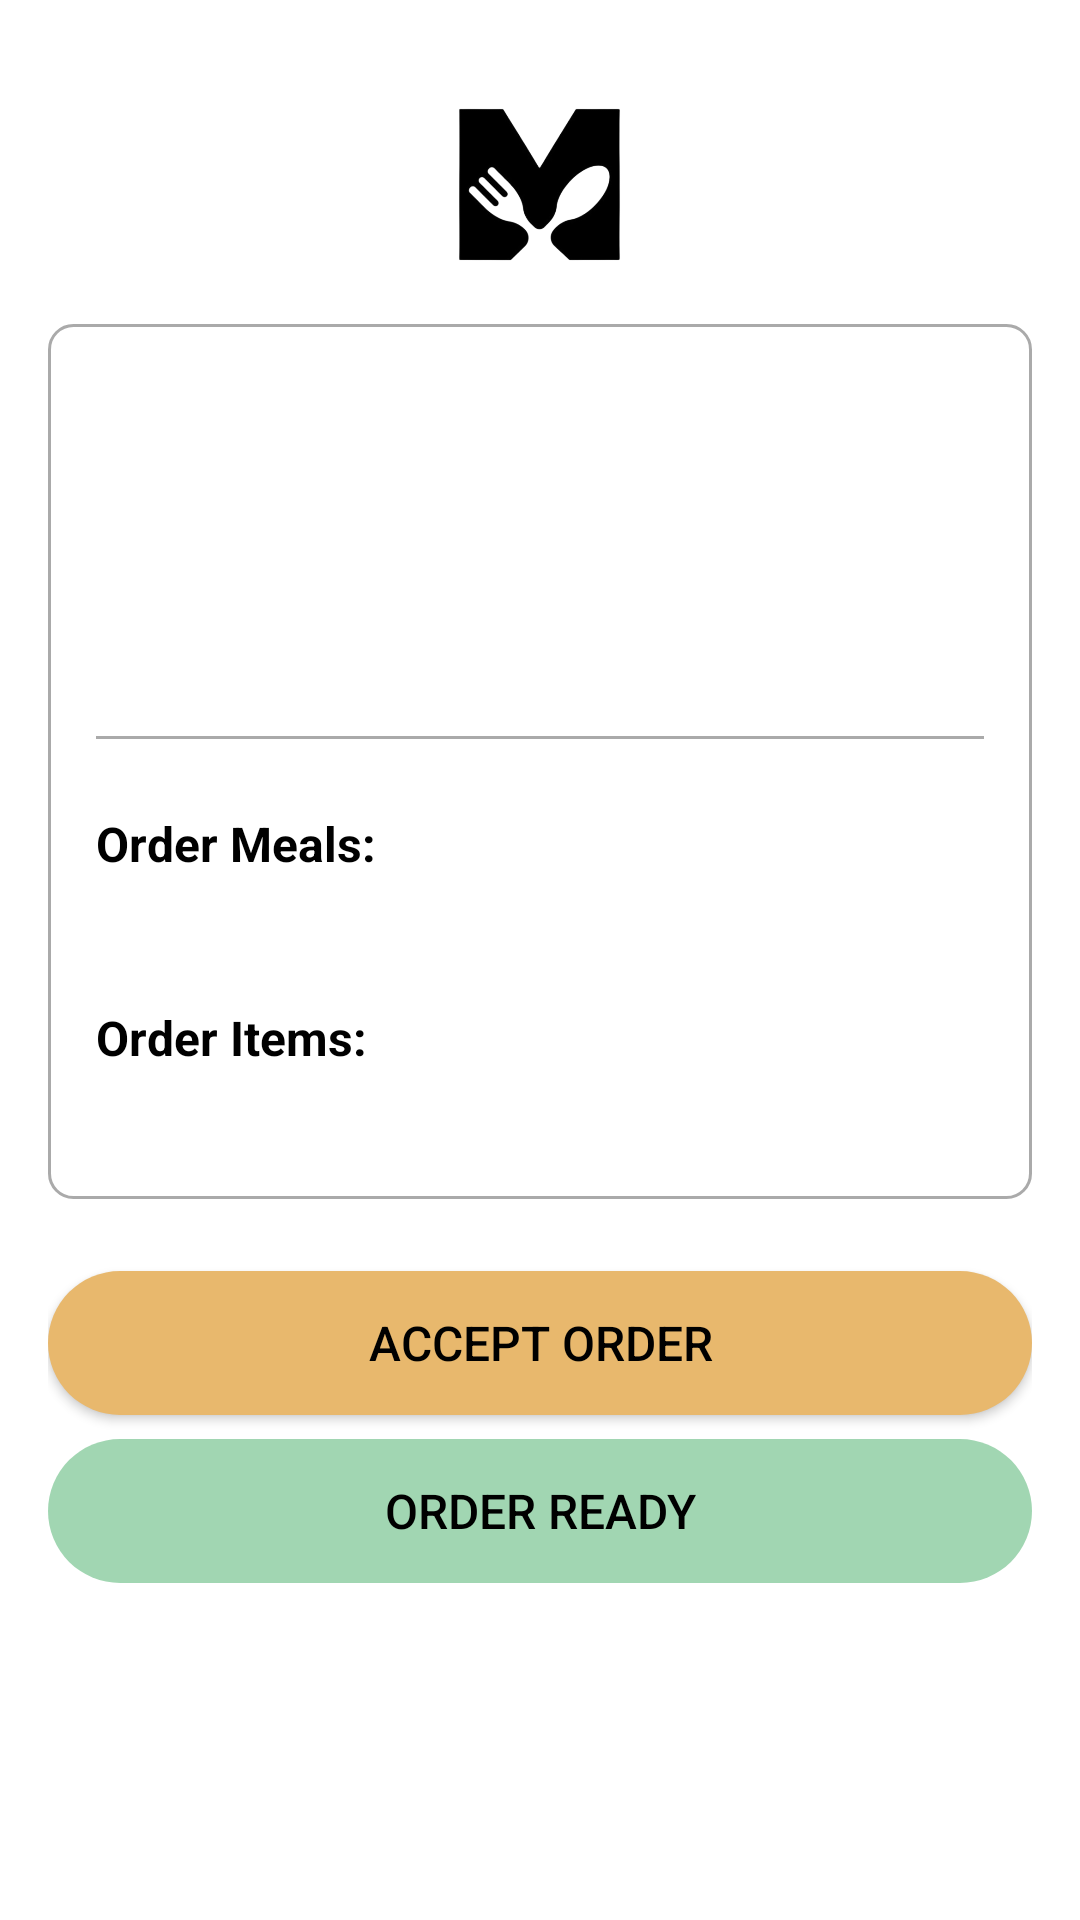

Here is an Android app screen rendered from its layout file. Give the layout XML and the strings, colors and styles it references.
<!-- AndroidManifest.xml: application theme Theme.Meal_Mission_App -->
<!-- res/layout/activity_order_details.xml -->
<?xml version="1.0" encoding="utf-8"?>
<LinearLayout
    xmlns:android="http://schemas.android.com/apk/res/android"
    android:id="@+id/mainLayout"
    android:layout_width="match_parent"
    android:layout_height="match_parent"
    android:orientation="vertical"
    android:padding="16dp"
    android:background="@android:color/white">

    
    <LinearLayout
        android:id="@+id/headerLayout"
        android:layout_width="match_parent"
        android:layout_height="wrap_content"
        android:orientation="horizontal"
        android:gravity="center"
        android:padding="16dp">

        <ImageView
            android:id="@+id/logo_image"
            android:layout_width="120dp"
            android:layout_height="60dp"
            android:src="@drawable/logo" />
    </LinearLayout>

    
    <ScrollView
        android:id="@+id/scrollView"
        android:layout_width="match_parent"
        android:layout_height="0dp"
        android:layout_weight="1"
        android:fillViewport="true"
        android:paddingBottom="8dp">

        <LinearLayout
            android:id="@+id/contentLayout"
            android:layout_width="match_parent"
            android:layout_height="wrap_content"
            android:orientation="vertical">

            
            <LinearLayout
                android:id="@+id/orderDetailsCard"
                android:layout_width="match_parent"
                android:layout_height="wrap_content"
                android:layout_marginBottom="8dp"
                android:background="@drawable/cart_order_group_card"
                android:orientation="vertical"
                android:padding="16dp">

                
                <LinearLayout
                    android:layout_width="match_parent"
                    android:layout_height="wrap_content"
                    android:orientation="horizontal">

                    <TextView
                        android:id="@+id/textViewOrderId"
                        android:layout_width="0dp"
                        android:layout_height="wrap_content"
                        android:layout_weight="1"
                        android:textColor="@android:color/black"
                        android:textSize="18sp"
                        android:textStyle="bold" />

                    <TextView
                        android:id="@+id/textViewOrderStatus"
                        android:layout_width="wrap_content"
                        android:layout_height="wrap_content"
                        android:textColor="@android:color/black"
                        android:textSize="16sp" />
                </LinearLayout>

                
                <TextView
                    android:id="@+id/textViewOrderDateTime"
                    android:layout_width="wrap_content"
                    android:layout_height="wrap_content"
                    android:layout_marginTop="8dp"
                    android:textColor="@android:color/darker_gray"
                    android:textSize="14sp" />

                
                <TextView
                    android:id="@+id/textViewCustomerInfo"
                    android:layout_width="wrap_content"
                    android:layout_height="wrap_content"
                    android:layout_marginTop="16dp"
                    android:textColor="@android:color/black"
                    android:textSize="14sp" />

                
                <TextView
                    android:id="@+id/textViewMealPrice"
                    android:layout_width="wrap_content"
                    android:layout_height="wrap_content"
                    android:layout_marginTop="8dp"
                    android:textColor="@android:color/black"
                    android:textSize="14sp" />

                
                <View
                    android:layout_width="match_parent"
                    android:layout_height="1dp"
                    android:layout_marginVertical="8dp"
                    android:background="@drawable/cart_divider" />

                
                <TextView
                    android:id="@+id/textViewOrderMealsTitle"
                    android:layout_width="wrap_content"
                    android:layout_height="wrap_content"
                    android:layout_marginTop="16dp"
                    android:text="Order Meals:"
                    android:textColor="@android:color/black"
                    android:textSize="16sp"
                    android:textStyle="bold" />

                
                <TextView
                    android:id="@+id/textViewOrderMeals"
                    android:layout_width="match_parent"
                    android:layout_height="wrap_content"
                    android:layout_marginTop="8dp"
                    android:textColor="@android:color/black"
                    android:textSize="14sp" />

                
                <TextView
                    android:id="@+id/textViewOrderItemsTitle"
                    android:layout_width="wrap_content"
                    android:layout_height="wrap_content"
                    android:layout_marginTop="16dp"
                    android:text="Order Items:"
                    android:textColor="@android:color/black"
                    android:textSize="16sp"
                    android:textStyle="bold" />

                
                <TextView
                    android:id="@+id/textViewOrderItems"
                    android:layout_width="match_parent"
                    android:layout_height="wrap_content"
                    android:layout_marginTop="8dp"
                    android:textColor="@android:color/black"
                    android:textSize="14sp" />
            </LinearLayout>

            
            <LinearLayout
                android:id="@+id/buttonLayout"
                android:layout_width="match_parent"
                android:layout_height="wrap_content"
                android:orientation="vertical">

                <Button
                    android:id="@+id/buttonAcceptOrder"
                    android:layout_width="match_parent"
                    android:layout_height="48dp"
                    android:text="Accept Order"
                    android:textColor="@android:color/black"
                    android:textSize="16sp"
                    android:background="@drawable/button_orange"
                    android:layout_marginTop="16dp" />

                <Button
                    android:id="@+id/buttonOrderReady"
                    android:layout_width="match_parent"
                    android:layout_height="48dp"
                    android:text="Order Ready"
                    android:textColor="@android:color/black"
                    android:textSize="16sp"
                    android:background="@drawable/button_green"
                    android:layout_marginTop="8dp"
                    android:enabled="false" />
            </LinearLayout>
        </LinearLayout>
    </ScrollView>
</LinearLayout>
<!-- resources referenced by this layout -->
<resources>
  <!-- drawable button_green (drawable) -->
  <?xml version="1.0" encoding="utf-8"?>
  <selector xmlns:android="http://schemas.android.com/apk/res/android">
      <item android:state_pressed="true">
          <shape>
              <solid android:color="@android:color/holo_blue_dark" />
              <corners android:radius="24dp" />
          </shape>
      </item>
      <item>
          <shape>
              <gradient
                  android:startColor="#A1D6B2"
                  android:endColor="#A1D6B2"
                  android:angle="45"/>
              <corners android:radius="24dp" />
          </shape>
      </item>
  </selector>
  <!-- drawable button_orange (drawable) -->
  <?xml version="1.0" encoding="utf-8"?>
  <selector xmlns:android="http://schemas.android.com/apk/res/android">
      <item android:state_pressed="true">
          <shape>
              <solid android:color="@android:color/holo_blue_dark" />
              <corners android:radius="24dp" />
          </shape>
      </item>
      <item>
          <shape>
              <gradient
                  android:startColor="#E8B86D"
                  android:endColor="#E8B86D"
                  android:angle="45"/>
              <corners android:radius="24dp" />
          </shape>
      </item>
  </selector>
  <!-- drawable cart_divider (drawable) -->
  <?xml version="1.0" encoding="utf-8"?>
  <shape xmlns:android="http://schemas.android.com/apk/res/android">
      <size
          android:width="match_parent"
          android:height="1dp" />
      <solid android:color="@android:color/darker_gray" />
  </shape>
  <!-- drawable cart_order_group_card (drawable) -->
  <shape xmlns:android="http://schemas.android.com/apk/res/android">
      <solid android:color="@android:color/white" />
      <corners android:radius="8dp" />
      <stroke android:width="1dp" android:color="@android:color/darker_gray" />
  </shape>
  <!-- drawable logo: png bitmap (drawable, 43992 bytes) -->
  <style name="Theme.Meal_Mission_App" parent="android:Theme.Material.Light.NoActionBar" />
</resources>
